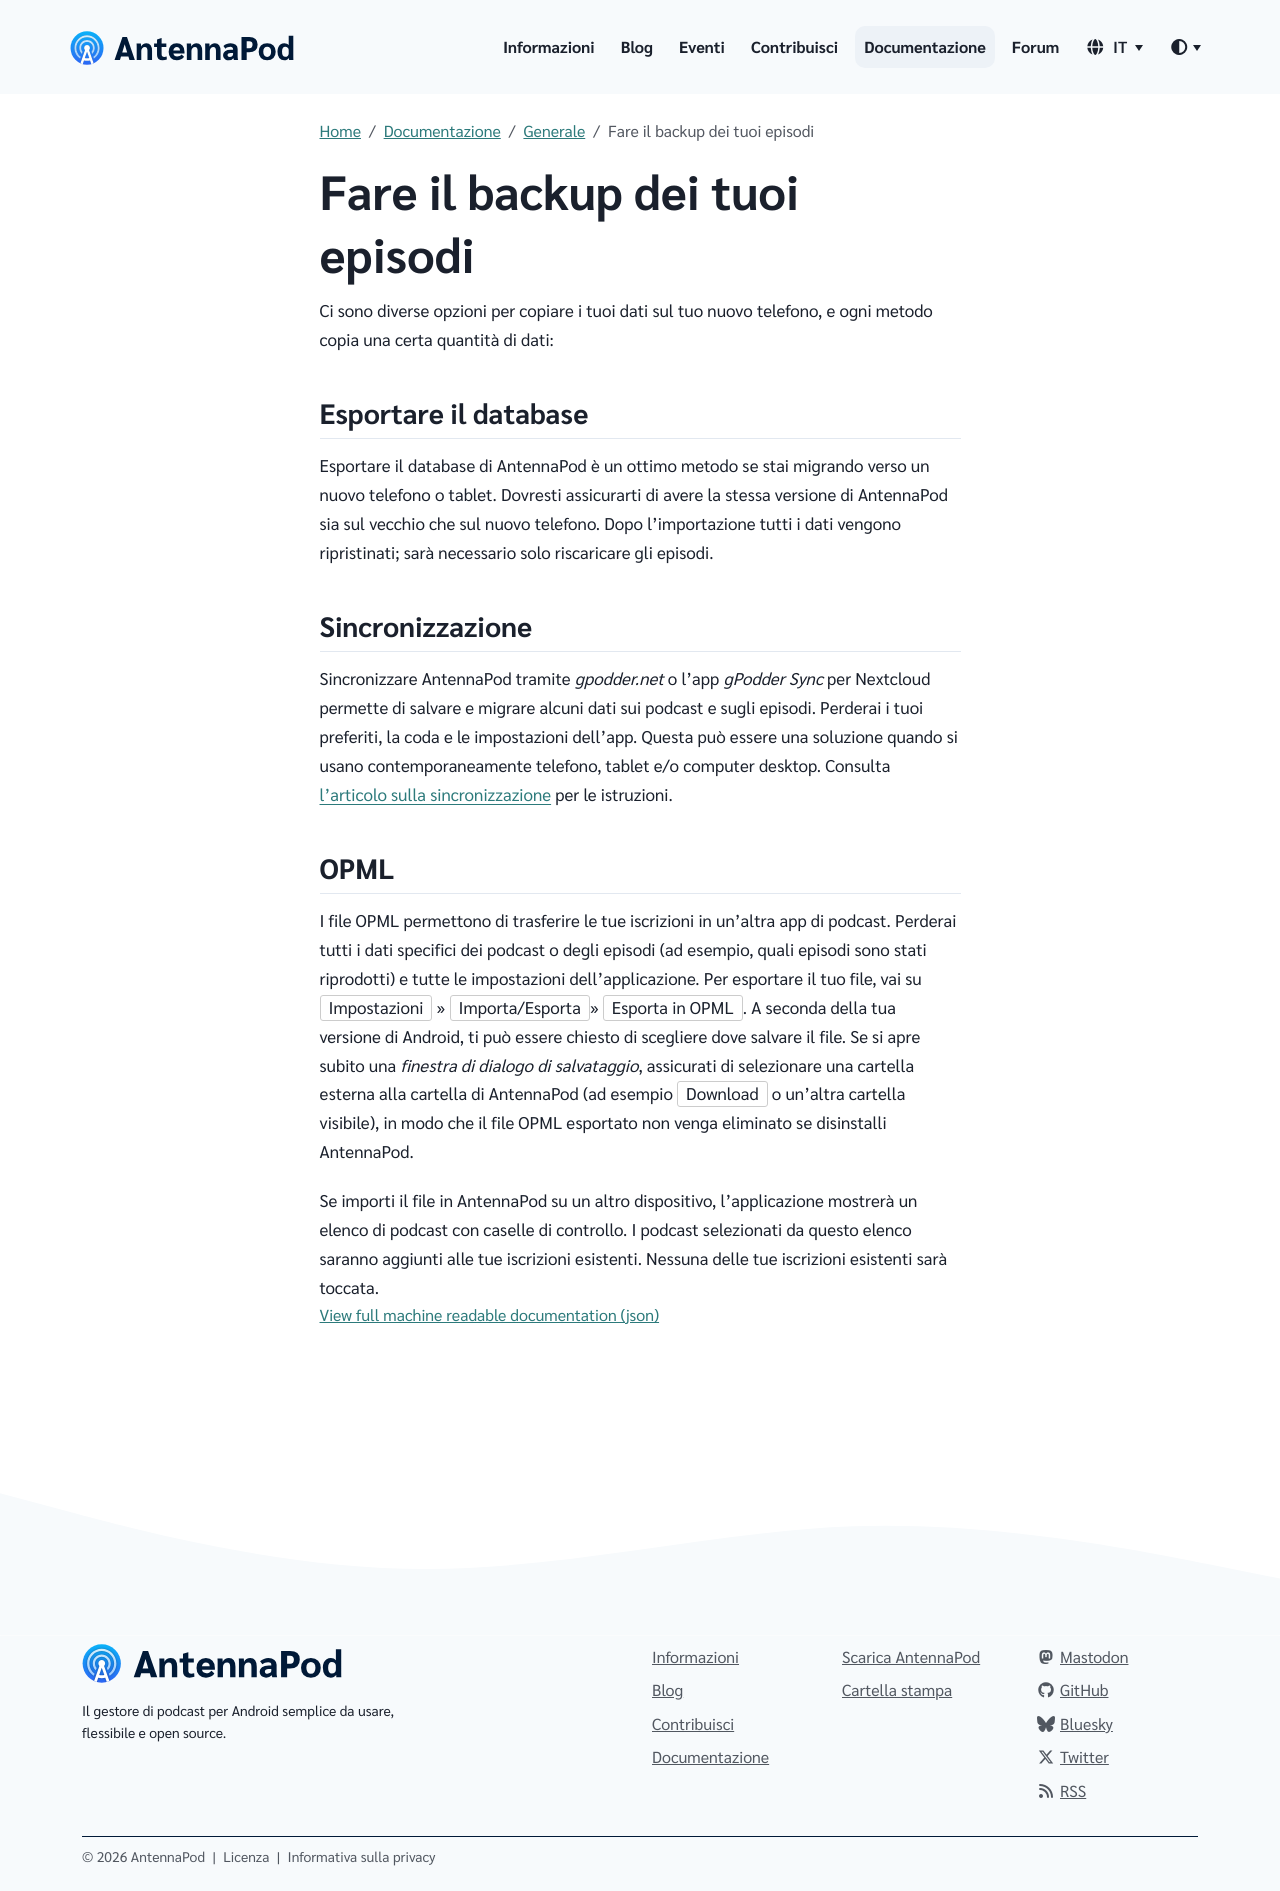

repository: AntennaPod/antennapod.github.io · page: it/documentation/general/backup.html · generator: jekyll

Ci sono diverse opzioni per copiare i tuoi dati sul tuo nuovo telefono, e ogni metodo copia una certa quantità di dati:

## Esportare il database

Esportare il database di AntennaPod è un ottimo metodo se stai migrando verso un nuovo telefono o tablet. Dovresti assicurarti di avere la stessa versione di AntennaPod sia sul vecchio che sul nuovo telefono. Dopo l'importazione tutti i dati vengono ripristinati; sarà necessario solo riscaricare gli episodi.

## Sincronizzazione

Sincronizzare AntennaPod tramite *gpodder.net* o l'app *gPodder Sync* per Nextcloud permette di salvare e migrare alcuni dati sui podcast e sugli episodi. Perderai i tuoi preferiti, la coda e le impostazioni dell'app. Questa può essere una soluzione quando si usano contemporaneamente telefono, tablet e/o computer desktop. Consulta [l'articolo sulla sincronizzazione](/documentation/general/synchronization) per le istruzioni.

## OPML

I file OPML permettono di trasferire le tue iscrizioni in un'altra app di podcast. Perderai tutti i dati specifici dei podcast o degli episodi (ad esempio, quali episodi sono stati riprodotti) e tutte le impostazioni dell'applicazione. Per esportare il tuo file, vai su `Impostazioni` » `Importa/Esporta`» `Esporta in OPML`. A seconda della tua versione di Android, ti può essere chiesto di scegliere dove salvare il file. Se si apre subito una *finestra di dialogo di salvataggio*, assicurati di selezionare una cartella esterna alla cartella di AntennaPod (ad esempio `Download` o un'altra cartella visibile), in modo che il file OPML esportato non venga eliminato se disinstalli AntennaPod.

Se importi il file in AntennaPod su un altro dispositivo, l'applicazione mostrerà un elenco di podcast con caselle di controllo. I podcast selezionati da questo elenco saranno aggiunti alle tue iscrizioni esistenti. Nessuna delle tue iscrizioni esistenti sarà toccata.
